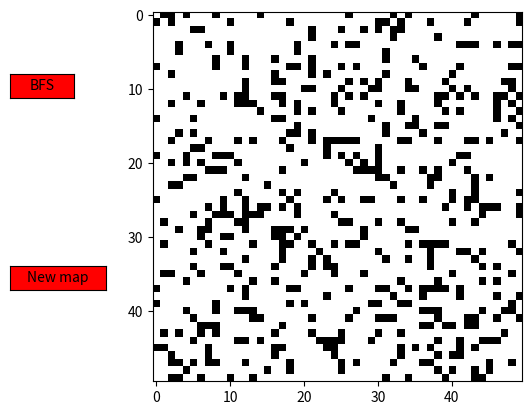

This chart was generated by the following Python code:
import numpy as np
import matplotlib.pyplot as plt
from matplotlib.widgets import Button
from matplotlib import colors
import random
import copy
import math
import heapq
import time

"""
Global Vars
"""
MAP = []
dim = 50
p = 0.2
            
"""
Creates new map
"""
def create_new_map(e):
    
    # map = copy.deepcopy(MAP)
    dim = len(MAP[0])

    for i in range(dim):
        for j in range(dim):
            MAP[j][i] = 0
            #randomNum = random.randrange(0,2,1)
            prob = np.random.choice(np.arange(0,2), p=[(1-p), p])
            if(prob == 1):
                if((i == 0 and j == 0) or (i == dim-1 and j == dim-1)):
                    continue
                MAP[j][i] = 1
    print("created new map")
    plt.clf()
    printMap(MAP)

"""
Prints the Map
"""
def printMap(MAP):

    cmap = colors.ListedColormap(['white', 'black', 'green'])
    bounds = [0,1,2]

    plt.imshow(MAP, cmap=cmap, vmin=0,vmax=2)

    bfsAX = plt.axes([0.001, 0.7, 0.1, 0.05])
    bfsBtn = Button(bfsAX, 'BFS', color='red', hovercolor='green')
    bfsBtn.on_clicked(bfs_algo)

    mapAX = plt.axes([0.001, 0.3, 0.15, 0.05])
    mapBtn = Button(mapAX, 'New map', color='red', hovercolor='green')
    mapBtn.on_clicked(create_new_map)

    plt.show()

"""
Algorithm for BFS
"""
def bfs_algo(e):

    map = copy.deepcopy(MAP)
    dim = len(MAP[0])
    total_discovered = 0

    success = False

    # Start timer for algorithm
    start = time.process_time()

    queue = []
    discovered = []
    previous = []
    
    queue.append([0,0])
    discovered.append([0,0])

    while queue:
        # Get all valid cells around current spot and add to queue, including previous node for each cell to be able to traceback path
        cur = queue.pop(0)       
        y = cur[0]
        x = cur[1]

        # Found end cell
        if(x == dim-1 and y == dim-1):
            success = True
            break
        
        # Found wall, ignore and continue
        if(MAP[y][x] == 1):
            continue

        # Look at adjacent cells
        for i in range(4):
            if i is 0: # down
                if ([y+1,x] in discovered) or (y+1 > dim-1):
                    continue
                discovered.append([y+1,x]) 
                queue.append([y+1,x])
                previous.append({'cur' : [y+1,x], 'prev' : [y,x]})
                total_discovered += 1
            elif i is 1: # right
                if ([y,x+1] in discovered) or (x+1 > dim-1):
                    continue
                discovered.append([y,x+1])
                queue.append([y,x+1])
                previous.append({'cur' : [y,x+1], 'prev' : [y,x]})
                total_discovered += 1
            elif i is 2: # up
                if ([y-1,x] in discovered) or (y-1 < 0):
                    continue
                discovered.append([y-1,x])
                queue.append([y-1,x])
                previous.append({'cur' : [y-1,x], 'prev' : [y,x]})
                total_discovered += 1
            else: # left
                if ([y,x-1] in discovered) or (x-1 < 0):
                    continue
                discovered.append([y,x-1])
                queue.append([y,x-1])
                previous.append({'cur' : [y,x-1], 'prev' : [y,x]})
                total_discovered += 1

    end = time.process_time()
    total_time = end - start

    # BFS done, traceback the 'previous' list to generate path to display

    # Check if algorithm failed and did not find a path
    if(not success):
        print('**********************\n' + 'FAILED. Path not found.\n' + 'Algorithm: BFS\n' + 'Time Taken: ' + str(total_time) + '\nPath Length: 0' + '\nTotal discovered: ' + str(total_discovered))
        return

    a,b = -1,-1
    count = 0

    for i,d in enumerate(previous):
        if d['cur'] == [dim-1,dim-1]:
            a,b = previous[i].values()
            break

    while True:
        
        # Show the last spot it got to before giving up
        if a is -1 or b is -1:
            a,b = previous[-1].values()

        prevX = b[1]
        prevY = b[0]

        if (prevY is 0) and (prevX is 0):
            break

        map[prevY][prevX] = 2
        count += 1

        for i, d in enumerate(previous):
            if d['cur'] == [prevY,prevX]:
                a,b = previous[i].values()
                break

    
    print('**********************\n' + 'Algorithm: BFS\n' + 'Time Taken: ' + str(total_time) + '\nPath Length: ' + str(count) + '\nTotal discovered: ' + str(total_discovered))
    print('**********************')


    # Refresh the map 
    map[0][0] = 2 
    map[dim-1][dim-1] = 2
    plt.clf()
    printMap(map)

"""
Main code
"""
MAP = [[0 for n in range(dim)] for n in range(dim)]
for i in range(dim):
    for j in range(dim):
        #randomNum = random.randrange(0,2,1)
        prob = np.random.choice(np.arange(0,2), p=[(1-p), p])
        if(prob == 1):
            if((i == 0 and j == 0) or (i == dim-1 and j == dim-1)):
                continue
            MAP[j][i] = 1
printMap(MAP)
